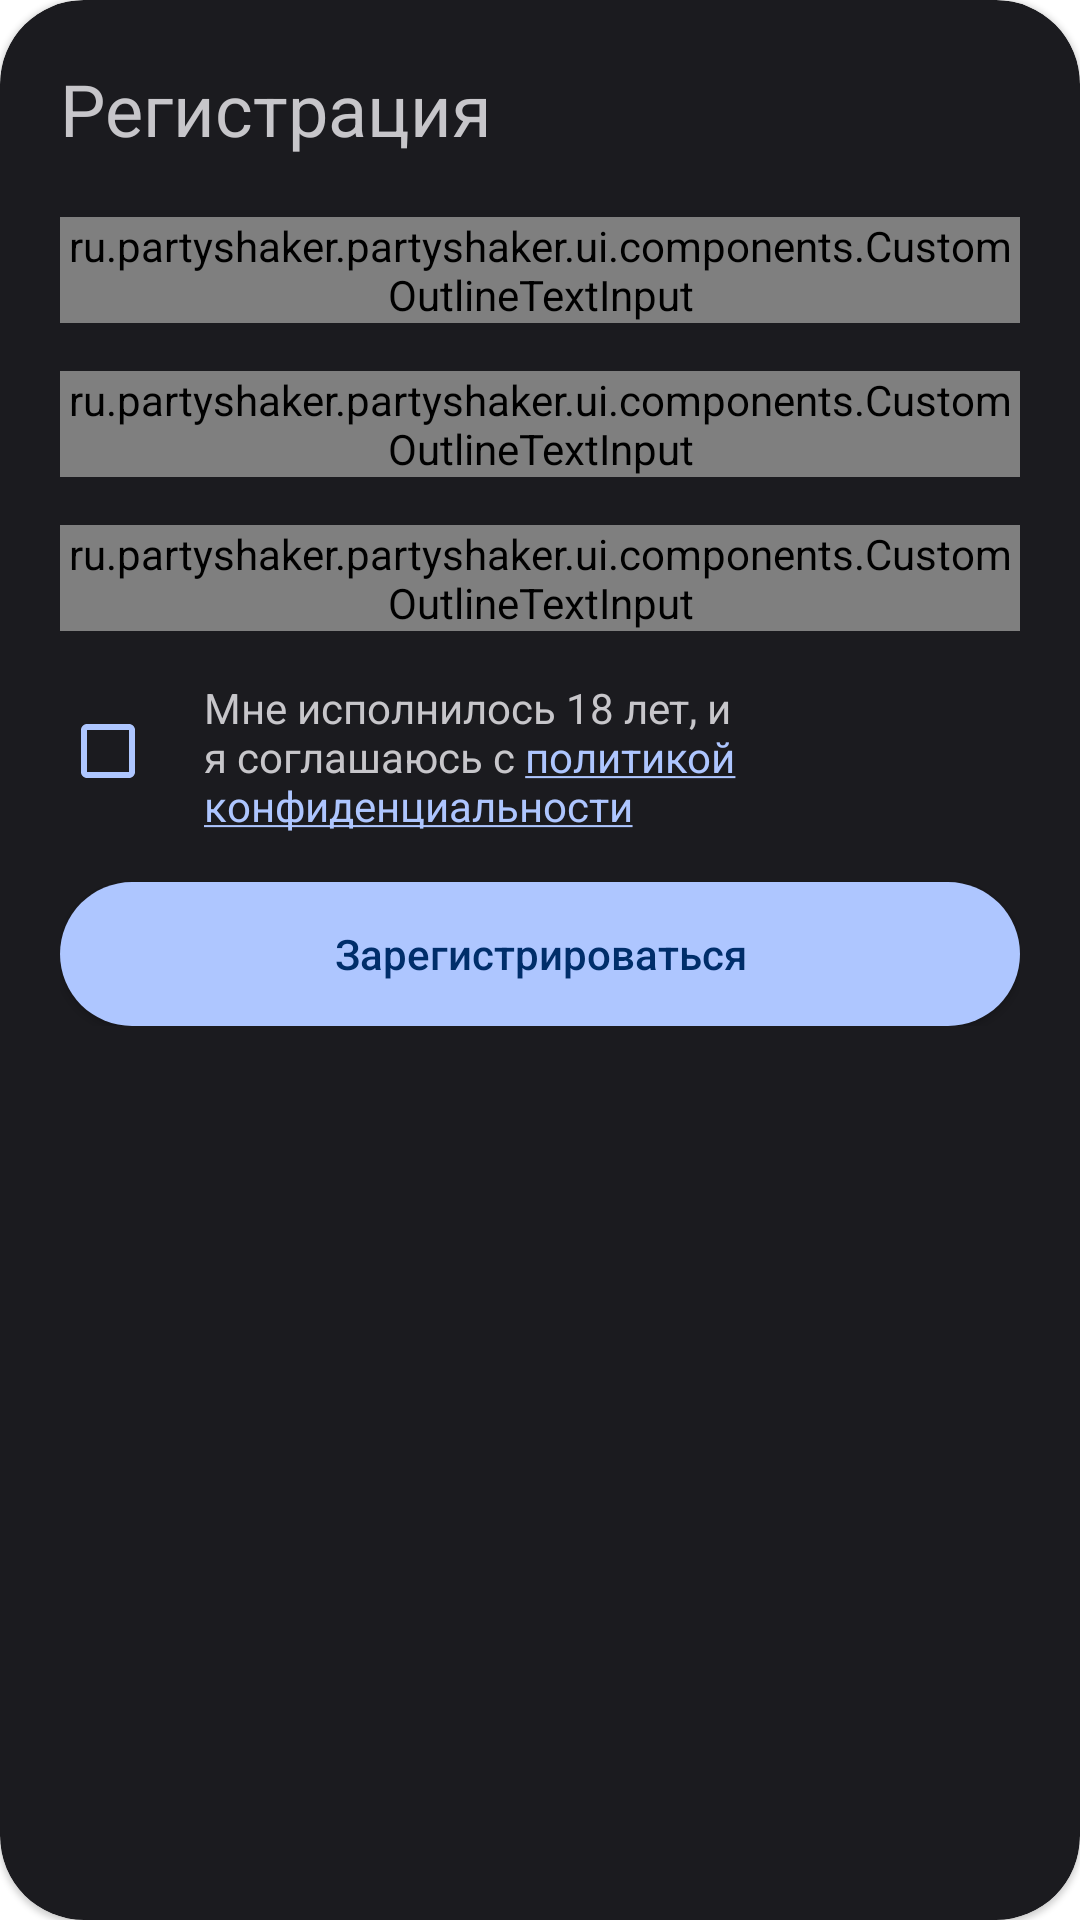

Write the Android layout XML for this screen, with the resource values it uses.
<!-- AndroidManifest.xml: application theme Theme.PartyShaker -->
<!-- res/layout/auth_register.xml -->
<?xml version="1.0" encoding="utf-8"?>
<com.google.android.material.card.MaterialCardView xmlns:android="http://schemas.android.com/apk/res/android"
    xmlns:app="http://schemas.android.com/apk/res-auto"
    xmlns:tools="http://schemas.android.com/tools"
    android:layout_width="match_parent"
    android:layout_height="wrap_content"
    android:backgroundTint="@color/material_theme_sys_dark_surface_container_low"
    app:cardCornerRadius="28dp">

    <androidx.constraintlayout.widget.ConstraintLayout
        android:layout_width="match_parent"
        android:layout_height="wrap_content"
        android:layout_margin="20dp">

        <TextView
            android:id="@+id/title"
            android:layout_width="match_parent"
            android:layout_height="wrap_content"
            android:text="@string/title_register"
            android:textColor="@color/material_theme_sys_dark_on_surface"
            android:textSize="24sp"
            app:layout_constraintEnd_toEndOf="parent"
            app:layout_constraintStart_toStartOf="parent"
            app:layout_constraintTop_toTopOf="parent" />

        <ru.partyshaker.partyshaker.ui.components.CustomOutlineTextInput
            android:id="@+id/email"
            android:layout_width="match_parent"
            android:layout_height="wrap_content"
            android:layout_marginTop="20dp"
            app:hintText="@string/email"
            app:inputType="email"
            app:layout_constraintEnd_toEndOf="parent"
            app:layout_constraintStart_toStartOf="parent"
            app:layout_constraintTop_toBottomOf="@id/title" />

        <ru.partyshaker.partyshaker.ui.components.CustomOutlineTextInput
            android:id="@+id/pass"
            android:layout_width="match_parent"
            android:layout_height="wrap_content"
            android:layout_marginTop="16dp"
            app:hintText="@string/password"
            app:inputType="password"
            app:layout_constraintEnd_toEndOf="parent"
            app:layout_constraintStart_toStartOf="parent"
            app:layout_constraintTop_toBottomOf="@id/email" />

        <ru.partyshaker.partyshaker.ui.components.CustomOutlineTextInput
            android:id="@+id/re_pass"
            android:layout_width="match_parent"
            android:layout_height="wrap_content"
            android:layout_marginTop="16dp"
            app:hintText="@string/password_repeated"
            app:inputType="password"
            app:layout_constraintEnd_toEndOf="parent"
            app:layout_constraintStart_toStartOf="parent"
            app:layout_constraintTop_toBottomOf="@id/pass" />

        <TextView
            android:id="@+id/responseError"
            android:layout_width="wrap_content"
            android:layout_height="wrap_content"
            android:layout_marginTop="16dp"
            android:textColor="@color/material_theme_sys_dark_error"
            android:textSize="14sp"
            android:visibility="gone"
            app:layout_constraintEnd_toEndOf="parent"
            app:layout_constraintTop_toBottomOf="@+id/re_pass"
            tools:text="Эта почта уже используется"
            tools:visibility="visible" />

        <androidx.appcompat.widget.LinearLayoutCompat
            android:id="@+id/linearLayout"
            android:layout_width="match_parent"
            android:layout_height="wrap_content"
            android:layout_marginTop="16dp"
            android:orientation="horizontal"
            app:layout_constraintEnd_toEndOf="parent"
            app:layout_constraintStart_toStartOf="parent"
            app:layout_constraintTop_toBottomOf="@+id/responseError">

            <CheckBox
                android:id="@+id/agreement"
                android:layout_width="wrap_content"
                android:layout_height="wrap_content"
                android:buttonTint="@color/material_theme_sys_dark_primary" />

            <androidx.appcompat.widget.AppCompatTextView
                android:id="@+id/agreementText"
                android:layout_width="wrap_content"
                android:layout_height="wrap_content"
                android:layout_gravity="center_vertical"
                android:textColorLink="@color/material_theme_sys_dark_primary"
                android:text="@string/privacy_policy_label"
                android:textColor="@color/material_theme_sys_dark_on_surface" />
        </androidx.appcompat.widget.LinearLayoutCompat>

        <androidx.appcompat.widget.AppCompatButton
            android:id="@+id/nav_auth"
            style="@style/FilledPrimeButton"
            android:layout_width="match_parent"
            android:layout_height="wrap_content"
            android:layout_marginTop="16dp"
            android:text="@string/register_apply_button"
            android:textAllCaps="false"
            app:layout_constraintEnd_toEndOf="parent"
            app:layout_constraintStart_toStartOf="parent"
            app:layout_constraintTop_toBottomOf="@+id/linearLayout" />
    </androidx.constraintlayout.widget.ConstraintLayout>
</com.google.android.material.card.MaterialCardView>
<!-- resources referenced by this layout -->
<resources>
  <color name="material_theme_sys_dark_error">#FFB4AB</color>
  <color name="material_theme_sys_dark_on_surface">#C7C6CA</color>
  <color name="material_theme_sys_dark_primary">#AEC6FF</color>
  <color name="material_theme_sys_dark_surface_container_low">#1B1B1F</color>
  <string name="email">Электронная почта</string>
  <string name="password">Пароль</string>
  <string name="password_repeated">Повторите пароль</string>
  <string name="privacy_policy_label">Мне исполнилось 18 лет, и я соглашаюсь с <a href="https://partyshaker.online/">политикой конфиденциальности</a></string>
  <string name="register_apply_button">Зарегистрироваться</string>
  <string name="title_register">Регистрация</string>
  <style name="FilledPrimeButton" parent="Widget.AppCompat.Button">
          <item name="android:background">@drawable/filled_prime_button_bg</item>
          <item name="android:textColor">@color/material_theme_sys_dark_on_primary</item>
      </style>
  <style name="Theme.PartyShaker" parent="Theme.MaterialComponents.DayNight.NoActionBar">
          
          <item name="colorPrimary">@color/purple_500</item>
          <item name="colorPrimaryVariant">@color/purple_700</item>
          <item name="colorOnPrimary">@color/white</item>
          
          <item name="colorSecondary">@color/teal_200</item>
          <item name="colorSecondaryVariant">@color/teal_700</item>
          <item name="colorOnSecondary">@color/black</item>
          
          <item name="android:statusBarColor">@color/background_color</item>
          
          <item name="buttonStyle">@style/CommonButtonStyle</item>
          <item name="windowActionBar">false</item>
      </style>
  <!-- drawable filled_prime_button_bg (drawable) -->
  <?xml version="1.0" encoding="utf-8"?>
  <shape
      xmlns:android="http://schemas.android.com/apk/res/android"
      android:shape="rectangle">
      <solid android:color="@color/material_theme_sys_dark_primary"/>
      <corners android:radius="100dp"/>
  </shape>
  <color name="material_theme_sys_dark_on_primary">#002E6A</color>
  <color name="purple_500">#FF6200EE</color>
  <color name="purple_700">#FF3700B3</color>
  <color name="white">#FFFFFFFF</color>
  <color name="teal_200">#FF03DAC5</color>
  <color name="teal_700">#FF018786</color>
  <color name="black">#FF000000</color>
  <color name="background_color">#121316</color>
  <style name="CommonButtonStyle">
          <item name="android:foreground">?attr/selectableItemBackground</item>
          <item name="textAllCaps">false</item>
          <item name="android:textSize">14sp</item>
      </style>
</resources>
